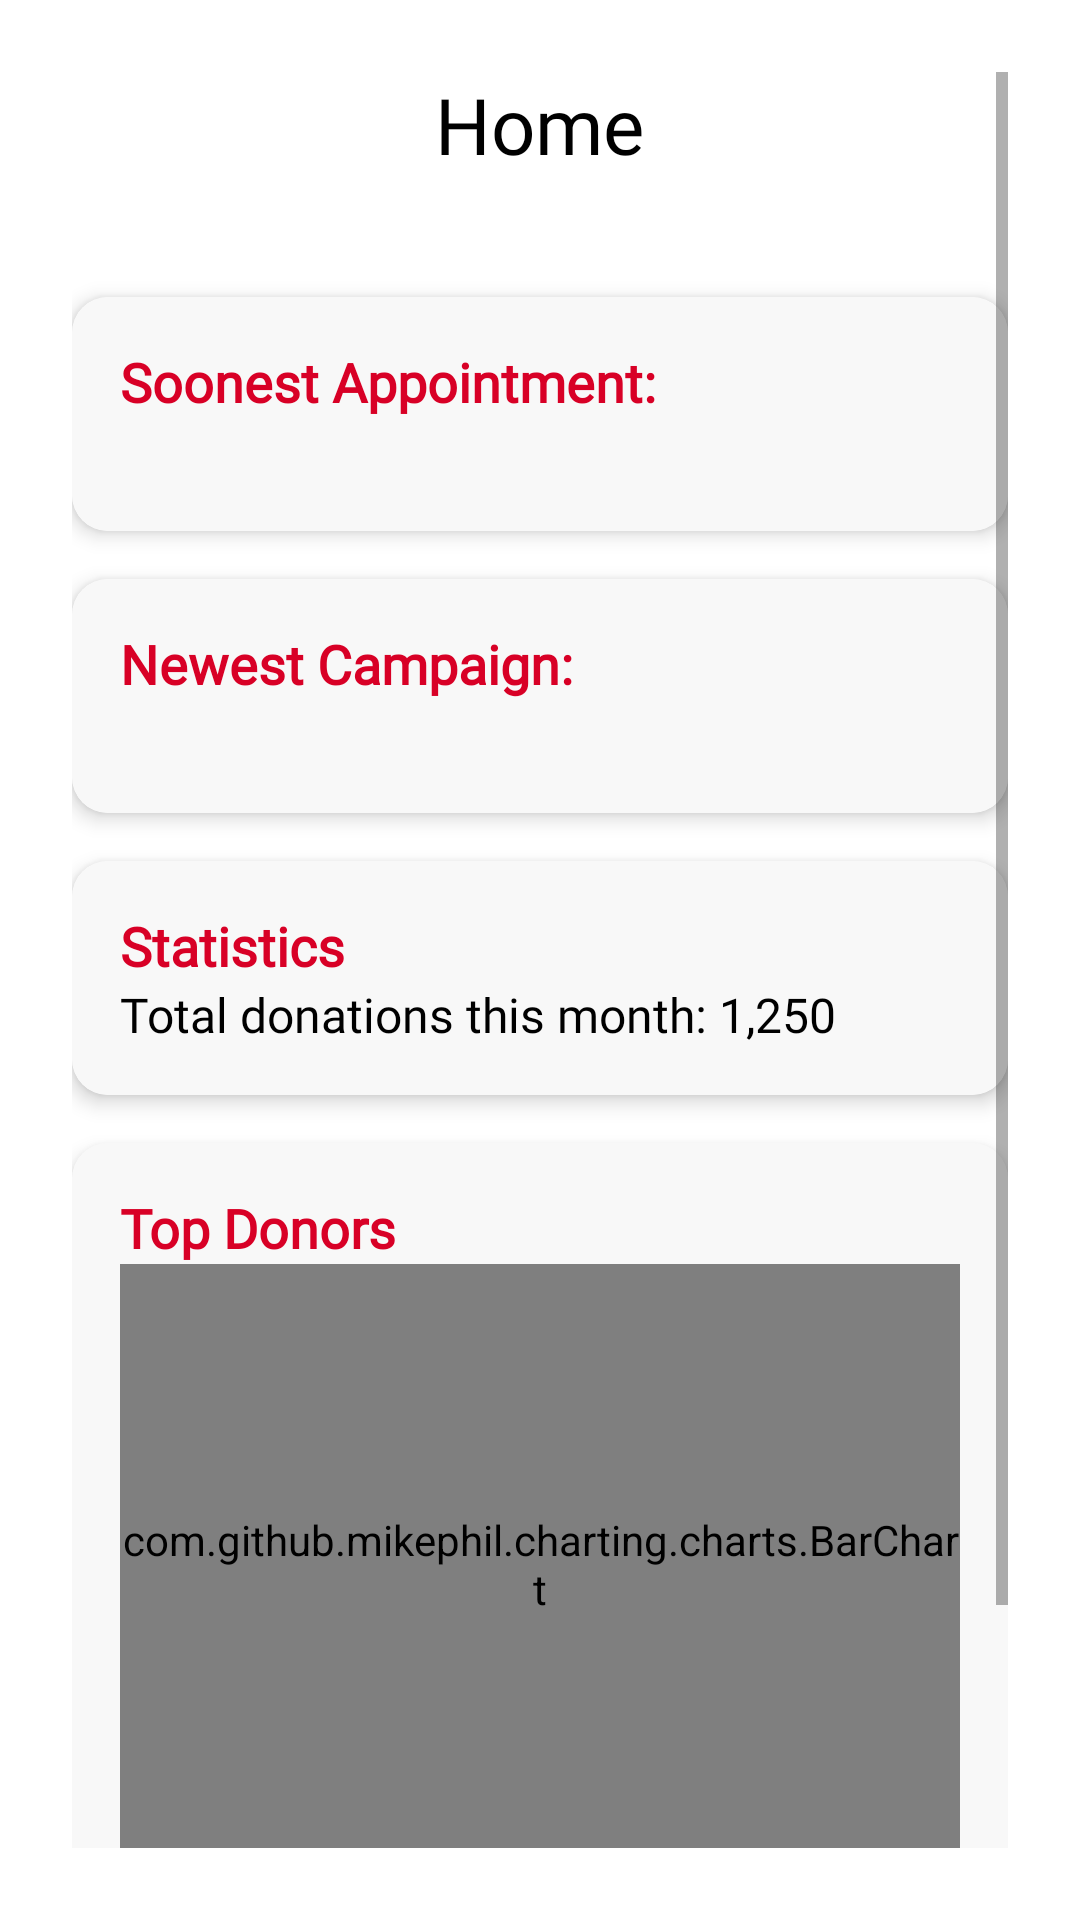

The Android layout XML behind this screen, and the referenced resources:
<!-- AndroidManifest.xml: application theme AppTheme -->
<!-- res/layout/home_fragment.xml -->
<?xml version="1.0" encoding="utf-8"?>
<ScrollView
    xmlns:android="http://schemas.android.com/apk/res/android"
    xmlns:app="http://schemas.android.com/apk/res-auto"
    android:layout_width="match_parent"
    android:layout_height="match_parent"
    android:padding="24dp">

    <LinearLayout
        android:layout_width="match_parent"
        android:layout_height="wrap_content"
        android:orientation="vertical">

        <TextView
            android:id="@+id/fragmentTitle"
            android:layout_width="wrap_content"
            android:layout_height="wrap_content"
            android:text="Home"
            android:textSize="26sp"
            android:textColor="@color/black"
            android:fontFamily="@font/caviardreams"
            android:layout_gravity="center_horizontal"
            android:layout_marginBottom="24dp"/>

        <View
            android:layout_width="match_parent"
            android:layout_height="16dp"/>

        <androidx.cardview.widget.CardView
            android:layout_width="match_parent"
            android:layout_height="wrap_content"
            android:layout_marginBottom="16dp"
            app:cardCornerRadius="12dp"
            app:cardElevation="4dp"
            app:cardBackgroundColor="@color/white">

            <LinearLayout
                android:layout_width="match_parent"
                android:layout_height="wrap_content"
                android:padding="16dp"
                android:orientation="vertical"
                android:background="#F8F8F8">

                <TextView
                    android:id="@+id/txt_soonest_appointment"
                    android:layout_width="match_parent"
                    android:layout_height="wrap_content"
                    android:text="Soonest Appointment:"
                    android:textSize="18sp"
                    android:textColor="#D80026"
                    android:textStyle="bold"
                    android:fontFamily="@font/caviardreams"/>

                <TextView
                    android:id="@+id/txt_soonest_appointment_detail"
                    android:layout_width="match_parent"
                    android:layout_height="wrap_content"
                    android:textSize="16sp"
                    android:textColor="@color/black"
                    android:fontFamily="@font/caviardreams"/>
            </LinearLayout>
        </androidx.cardview.widget.CardView>

        <androidx.cardview.widget.CardView
            android:layout_width="match_parent"
            android:layout_height="wrap_content"
            android:layout_marginBottom="16dp"
            app:cardCornerRadius="12dp"
            app:cardElevation="4dp"
            app:cardBackgroundColor="@color/white">

            <LinearLayout
                android:layout_width="match_parent"
                android:layout_height="wrap_content"
                android:padding="16dp"
                android:orientation="vertical"
                android:background="#F8F8F8">

                <TextView
                    android:id="@+id/txt_first_campaign"
                    android:layout_width="match_parent"
                    android:layout_height="wrap_content"
                    android:text="Newest Campaign:"
                    android:textSize="18sp"
                    android:textColor="#D80026"
                    android:textStyle="bold"
                    android:fontFamily="@font/caviardreams"/>

                <TextView
                    android:id="@+id/txt_first_campaign_detail"
                    android:layout_width="match_parent"
                    android:layout_height="wrap_content"
                    android:textSize="16sp"
                    android:textColor="@color/black"
                    android:fontFamily="@font/caviardreams"/>
            </LinearLayout>
        </androidx.cardview.widget.CardView>
        <androidx.cardview.widget.CardView
            android:layout_width="match_parent"
            android:layout_height="wrap_content"
            android:layout_marginBottom="16dp"
            app:cardCornerRadius="12dp"
            app:cardElevation="4dp"
            app:cardBackgroundColor="@color/white">

            <LinearLayout
                android:layout_width="match_parent"
                android:layout_height="wrap_content"
                android:padding="16dp"
                android:orientation="vertical"
                android:background="#F8F8F8">

                <TextView
                    android:layout_width="match_parent"
                    android:layout_height="wrap_content"
                    android:text="Statistics"
                    android:textSize="18sp"
                    android:textColor="#D80026"
                    android:textStyle="bold"
                    android:fontFamily="@font/caviardreams"
                    android:layout_gravity="center_horizontal"/>

                <TextView
                    android:id="@+id/txt_total_donations"
                    android:layout_width="match_parent"
                    android:layout_height="wrap_content"
                    android:text="Total donations this month: 1,250"
                    android:textSize="16sp"
                    android:textColor="@color/black"
                    android:fontFamily="@font/caviardreams"
                    android:layout_gravity="center_horizontal"/>
            </LinearLayout>
        </androidx.cardview.widget.CardView>
        <androidx.cardview.widget.CardView
            android:layout_width="match_parent"
            android:layout_height="wrap_content"
            android:layout_marginBottom="16dp"
            app:cardCornerRadius="12dp"
            app:cardElevation="4dp"
            app:cardBackgroundColor="@color/white">

            <LinearLayout
                android:layout_width="match_parent"
                android:layout_height="wrap_content"
                android:padding="16dp"
                android:orientation="vertical"
                android:background="#F8F8F8">

                <TextView
                    android:layout_width="match_parent"
                    android:layout_height="wrap_content"
                    android:text="Top Donors"
                    android:textSize="18sp"
                    android:textColor="#D80026"
                    android:textStyle="bold"
                    android:fontFamily="@font/caviardreams"
                    android:layout_gravity="center_horizontal"/>

                <com.github.mikephil.charting.charts.BarChart
                    android:id="@+id/chart_top_donors"
                    android:layout_width="match_parent"
                    android:layout_height="200dp"/>
            </LinearLayout>
        </androidx.cardview.widget.CardView>

        <androidx.cardview.widget.CardView
            android:layout_width="match_parent"
            android:layout_height="wrap_content"
            android:layout_marginBottom="16dp"
            app:cardCornerRadius="12dp"
            app:cardElevation="4dp"
            app:cardBackgroundColor="@color/white">

            <LinearLayout
                android:layout_width="match_parent"
                android:layout_height="wrap_content"
                android:padding="16dp"
                android:orientation="vertical"
                android:background="#F8F8F8">

                <TextView
                    android:layout_width="match_parent"
                    android:layout_height="wrap_content"
                    android:text="Donation Goal Progress"
                    android:textSize="18sp"
                    android:textColor="#D80026"
                    android:textStyle="bold"
                    android:fontFamily="@font/caviardreams"
                    android:layout_gravity="center_horizontal"/>

                <ProgressBar
                    android:id="@+id/progress_donations"
                    style="?android:attr/progressBarStyleHorizontal"
                    android:layout_width="match_parent"
                    android:layout_height="wrap_content"
                    android:progress="50"
                    android:max="100"
                    android:progressDrawable="@drawable/custom_progress_bar"/>
            </LinearLayout>
        </androidx.cardview.widget.CardView>
    </LinearLayout>
</ScrollView>
<!-- resources referenced by this layout -->
<resources>
  <color name="black">#FF000000</color>
  <color name="white">#FFFFFFFF</color>
  <!-- drawable custom_progress_bar (drawable) -->
  <layer-list xmlns:android="http://schemas.android.com/apk/res/android">
      <item android:id="@android:id/background">
          <shape>
              <solid android:color="#D3D3D3"/>
              <corners android:radius="8dp"/>
          </shape>
      </item>
      <item android:id="@android:id/progress">
          <clip>
              <shape>
                  <solid android:color="#D80026"/>
                  <corners android:radius="8dp"/>
              </shape>
          </clip>
      </item>
  </layer-list>
  <style name="AppTheme" parent="Theme.MaterialComponents.DayNight.NoActionBar">
          <item name="colorPrimary">#D80026</item>
          <item name="colorPrimaryVariant">#B0001B</item>
          <item name="colorOnPrimary">#FFFFFF</item>
          <item name="colorSecondary">#D80026</item>
          <item name="colorSecondaryVariant">#B0001B</item>
          <item name="colorOnSecondary">#FFFFFF</item>
          <item name="android:windowBackground">?android:attr/colorBackground</item>
      </style>
</resources>
